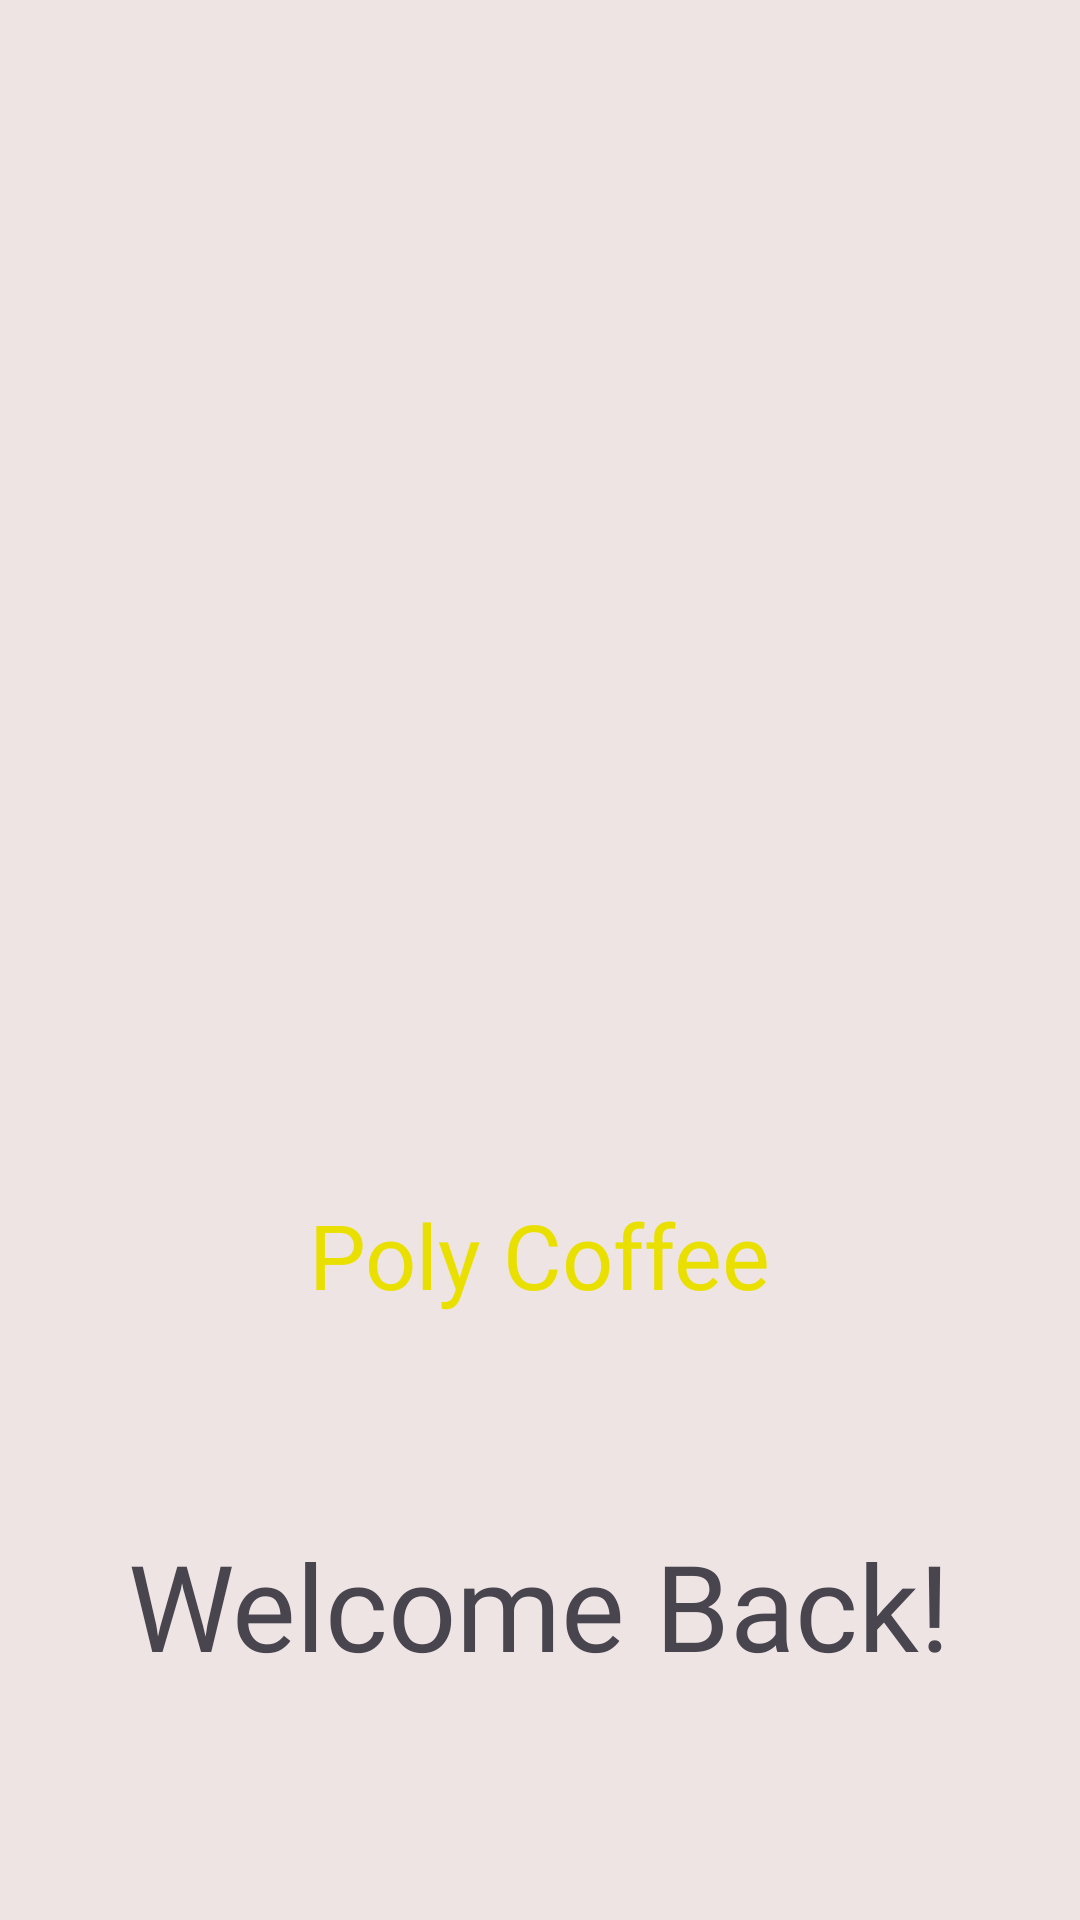

Reconstruct the res/layout file that produces this screen, plus the resources it refers to.
<!-- AndroidManifest.xml: application theme Theme.AppBanCaPhe -->
<!-- res/layout/activity_welcom.xml -->
<?xml version="1.0" encoding="utf-8"?>
<LinearLayout xmlns:android="http://schemas.android.com/apk/res/android"
    xmlns:tools="http://schemas.android.com/tools"
    android:id="@+id/main"
    android:layout_width="match_parent"
    android:layout_height="match_parent"
    android:orientation="vertical"
    android:background="#EFE4E4"
    tools:context=".Welcom">

    <ImageView
        android:layout_width="330dp"
        android:layout_height="178dp"
        android:src="@drawable/filled_logo"
        android:layout_gravity="center"
        android:layout_marginTop="200dp" />

    <TextView
        android:layout_width="wrap_content"
        android:layout_height="wrap_content"
        android:text="Poly Coffee"
        android:textColor="#E9E002"
        android:textSize="30dp"
        android:layout_gravity="center"
        android:layout_marginTop="20dp"
        android:fontFamily="@font/itim" />

    <TextView
        android:layout_width="wrap_content"
        android:layout_height="wrap_content"
        android:text="Welcome Back!"
        android:textSize="40dp"
        android:fontFamily="@font/itim"
        android:layout_gravity="center"
        android:layout_marginTop="70dp"/>

</LinearLayout>
<!-- resources referenced by this layout -->
<resources>
  <style name="Theme.AppBanCaPhe" parent="Base.Theme.AppBanCaPhe" />
  <style name="Base.Theme.AppBanCaPhe" parent="Theme.Material3.DayNight.NoActionBar">
          
          
      </style>
</resources>
